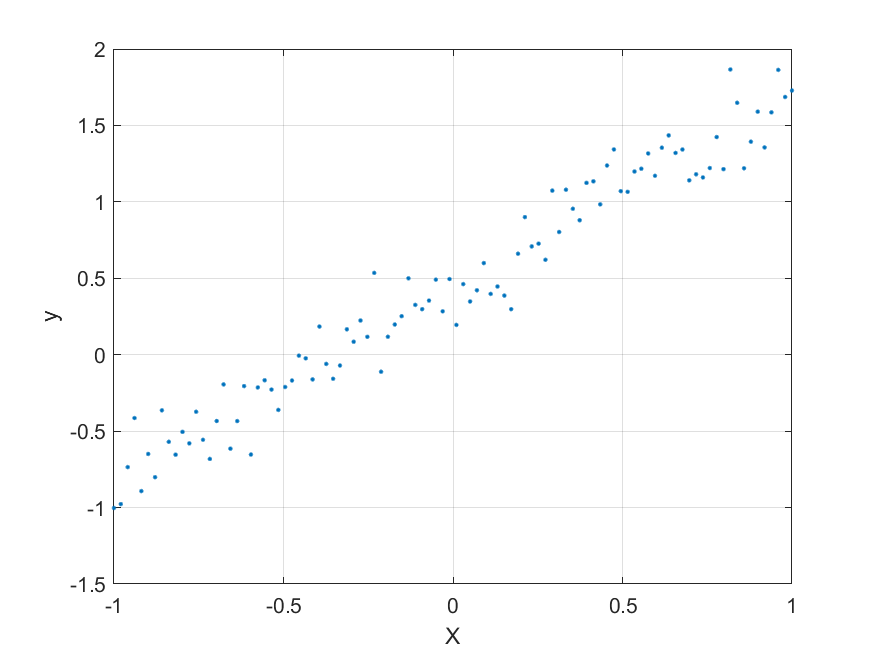

Data behind this chart, as committed beside it:
-1, -1.0028
-0.9798, -0.9773
-0.9596, -0.7354
-0.9394, -0.4144
-0.9192, -0.8921
-0.899, -0.6494
-0.8788, -0.8013
-0.8586, -0.364
-0.8384, -0.5698
-0.8182, -0.6541
-0.798, -0.5049
-0.7778, -0.5799
-0.7576, -0.3732
-0.7374, -0.5564
-0.7172, -0.6818
-0.697, -0.4337
-0.6768, -0.1943
-0.6566, -0.6149
-0.6364, -0.4339
-0.6162, -0.2054
-0.596, -0.6532
-0.5758, -0.2142
-0.5556, -0.1672
-0.5353, -0.2283
-0.5151, -0.3614
-0.495, -0.2114
-0.4748, -0.1688
-0.4546, -0.005984
-0.4343, -0.02369
-0.4141, -0.1617
-0.3939, 0.184
-0.3737, -0.06045
-0.3535, -0.1576
-0.3333, -0.07059
-0.3131, 0.166
-0.2929, 0.08479
-0.2727, 0.2236
-0.2525, 0.1171
-0.2323, 0.5353
-0.2121, -0.1114
-0.1919, 0.1174
-0.1717, 0.1976
-0.1515, 0.252
-0.1313, 0.4999
-0.1111, 0.3258
-0.09091, 0.2979
-0.07071, 0.354
-0.05051, 0.491
-0.0303, 0.2838
-0.0101, 0.495
0.0101, 0.1946
0.0303, 0.4618
0.05051, 0.3483
0.07071, 0.4215
0.09091, 0.5994
0.1111, 0.3976
0.1313, 0.446
0.1515, 0.387
0.1717, 0.2978
0.1919, 0.6608
0.2121, 0.9001
... 39 more rows
